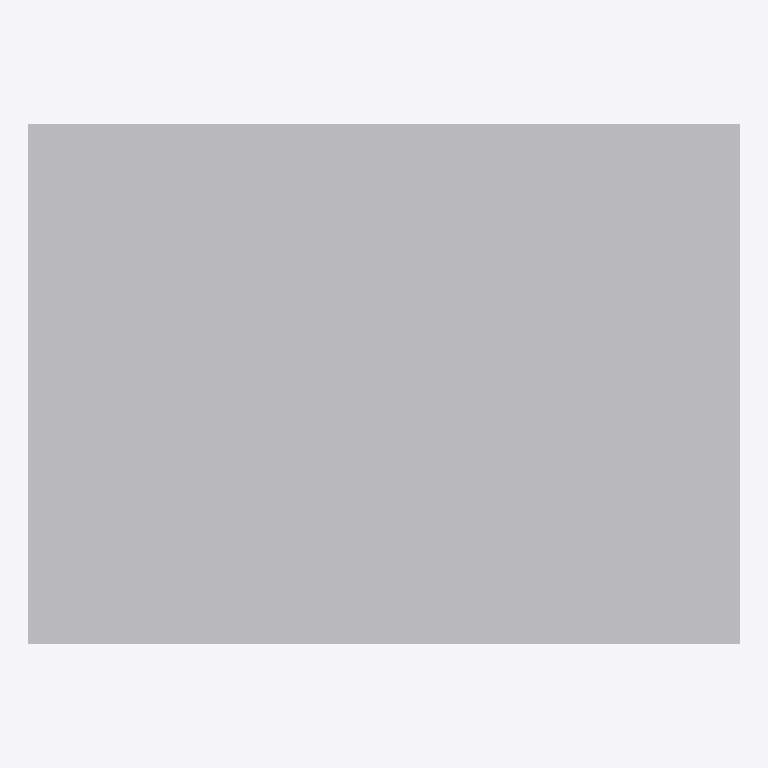
Plan cut of the same IFC building model at storey 'Ebene 0' (level 0.00 m, cut at 1.40 m), seen from above with north up, elements coloured by IFC class: 1 other element (light grey). No cut surface shows.
Extent 0.314 m × 0.230 m × 0.218 m (x, y, z). Storeys (1): Ebene 0 at 0.00 m. Elements (1): 1 IfcBuildingElementProxy.

HEADER;
FILE_DESCRIPTION(('ViewDefinition [CoordinationView_V2.0]','ExchangeRequirement []'),'2;1');
FILE_NAME('','2024-05-07T10:31:02',(''),(''),'ODA IFC SDK 22.6','22.1.1.516 - Exporter 22.1.1.516 - Default UI','');
FILE_SCHEMA(('IFC4'));
ENDSEC;
DATA;
#93=IFCPROJECT('3JkdSrIPPFBg8WI9Yiw3Uw',#20,'',$,$,'','',(#86),#83);
#105=IFCSITE('3JkdSrIPPFBg8WI9Yiw3Uu',#20,'Default',$,$,#104,$,$,.ELEMENT.,(42,24,53,508911),(-71,-15,-29,-58837),0.0,$,$);
#95=IFCBUILDING('3JkdSrIPPFBg8WI9Yiw3Ux',#20,'',$,$,#16,$,'',.ELEMENT.,$,$,#94);
#98=IFCBUILDINGSTOREY('3JkdSrIPPFBg8WI9XJ5yzH',#20,'Ebene 0',$,'Ebene:Ebene 1',#97,$,'Ebene 0',.ELEMENT.,0.0);
#302=IFCBUILDINGELEMENTPROXY('3SJu8Sh$TDm9AVxK$7igEY',#20,'DB_ZHS:DB_ZHS:3027259',$,'DB_ZHS:DB_ZHS',#301,#299,'3027259',.NOTDEFINED.);
ENDSEC;
